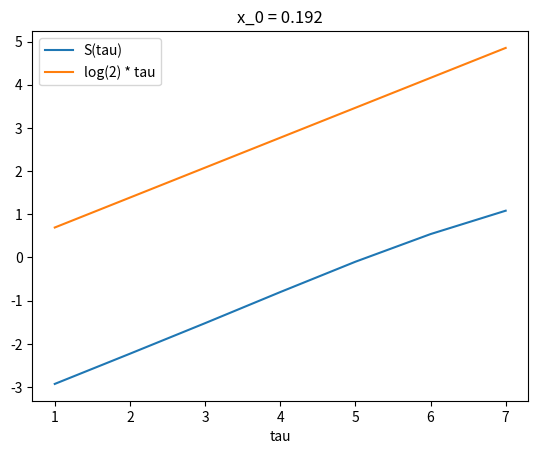

Here is the Python script that generated this plot:
#Kantz method of evaluating Lyapunov exponent

import numpy as np
import matplotlib.pyplot as plt

S=[]
tau=np.arange(1,8,1,dtype=int)
T=1000
eps=0.005

#example used is logistic map
def f(x):
	return 4*x*(1-x)

def kantz(x0):
	xVec=[x0]
	for i in range(T-1):
		xVec.append(f(xVec[-1]))
	for t in tau:
		sumT=0
		for i in range(T-t):
			dist=0
			for j in range(T-t):
				if(abs(xVec[i]-xVec[j])<eps and i!=j):
					dist+=(abs(xVec[i+t]-xVec[j+t]))
			sumT+=np.log(dist)
		S.append(sumT/T)
	plt.title('x_0 = %.3f'%x0)
	plt.plot(tau,S,label='S(tau)')
	plt.plot(tau,np.log(2)*tau,label='log(2) * tau')
	plt.xlabel('tau')
	plt.legend()
	plt.show()

x0=np.random.random()
kantz(x0)


